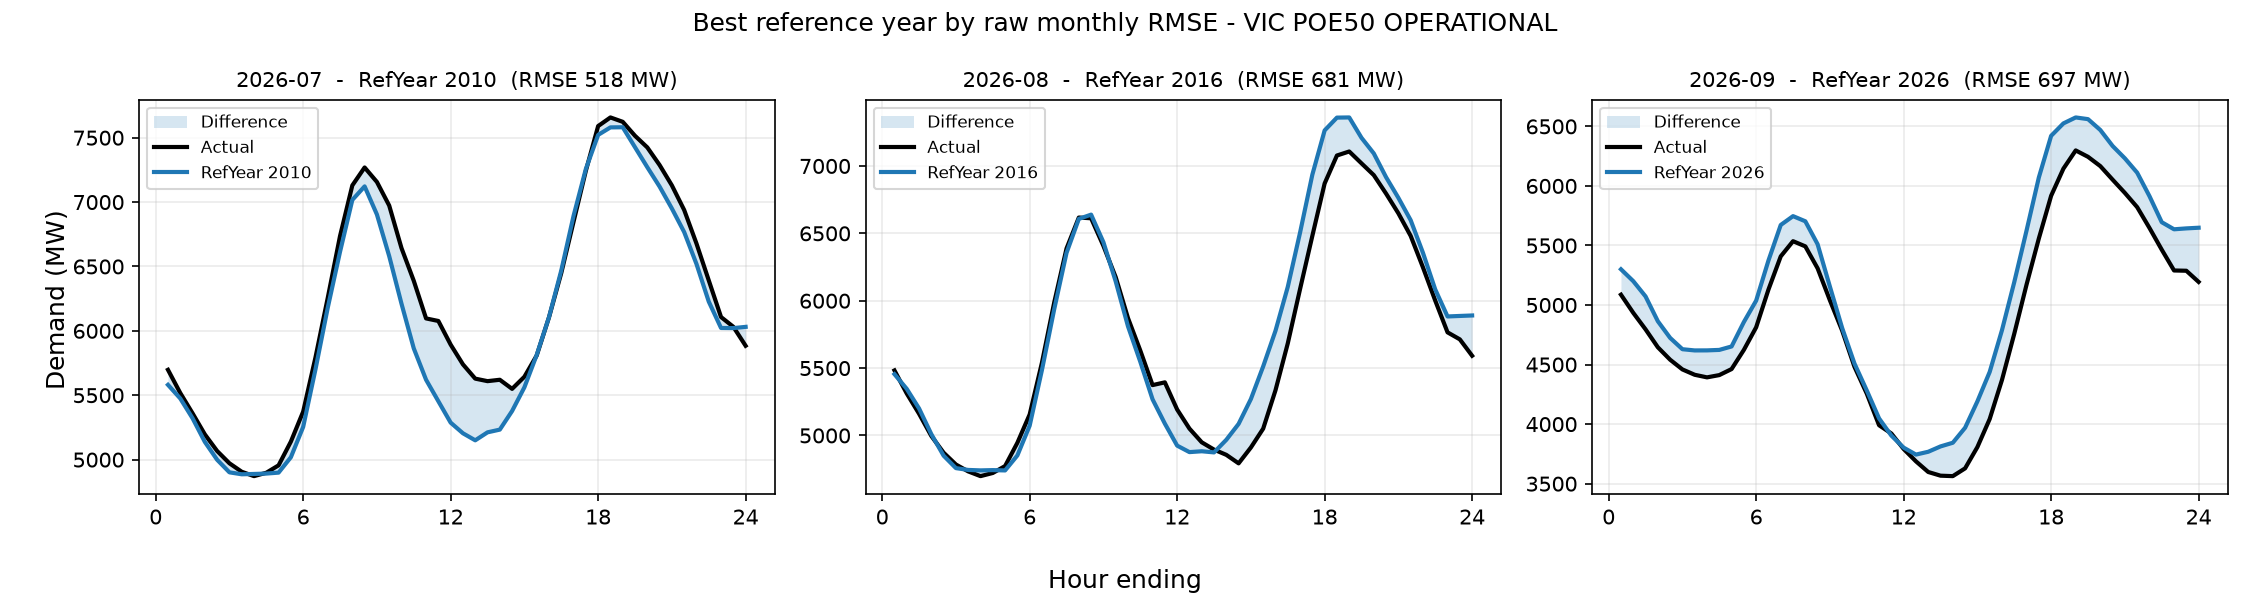

Values plotted in this chart, from the file beside it:
period, reference_year, rmse_mw, mae_mw, energy_error_pct, peak_error_pct, average_error_pct
2026-07, 2010, 518.2, 376.8, -2.61, -4.654, -2.61
2026-08, 2016, 680.7, 449.9, 1.479, -2.179, 1.479
2026-09, 2026, 697.1, 538, 5.119, -1.213, 5.119
